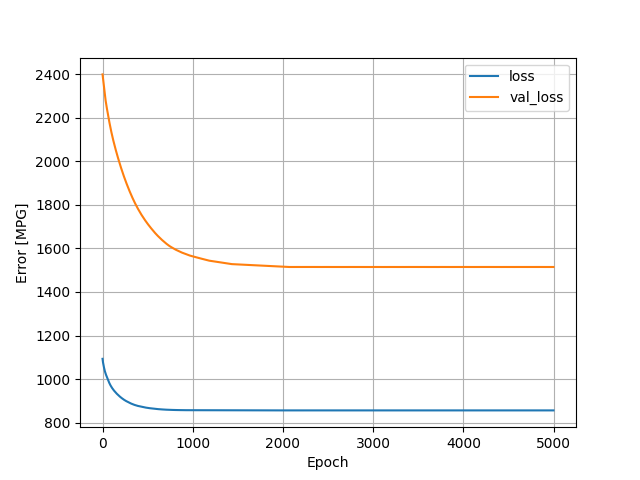

Data behind this chart, as committed beside it:
, loss, val_loss, epoch
0, 1093, 2399, 0
1, 1089, 2396, 1
2, 1085, 2392, 2
3, 1082, 2388, 3
4, 1079, 2384, 4
5, 1077, 2380, 5
6, 1074, 2376, 6
7, 1072, 2372, 7
8, 1070, 2368, 8
9, 1068, 2364, 9
10, 1066, 2360, 10
11, 1063, 2356, 11
12, 1061, 2352, 12
13, 1059, 2348, 13
14, 1057, 2345, 14
15, 1055, 2341, 15
16, 1053, 2338, 16
17, 1051, 2334, 17
18, 1049, 2331, 18
19, 1047, 2327, 19
20, 1045, 2324, 20
21, 1043, 2320, 21
22, 1041, 2317, 22
23, 1040, 2313, 23
24, 1038, 2310, 24
25, 1037, 2307, 25
26, 1036, 2304, 26
27, 1034, 2300, 27
28, 1033, 2297, 28
29, 1031, 2294, 29
30, 1030, 2291, 30
31, 1029, 2288, 31
32, 1027, 2285, 32
33, 1026, 2283, 33
34, 1025, 2280, 34
35, 1023, 2277, 35
36, 1022, 2274, 36
37, 1021, 2271, 37
38, 1020, 2269, 38
39, 1019, 2266, 39
40, 1018, 2263, 40
41, 1017, 2261, 41
42, 1016, 2258, 42
43, 1015, 2256, 43
44, 1014, 2253, 44
45, 1013, 2251, 45
46, 1012, 2248, 46
47, 1011, 2246, 47
48, 1010, 2244, 48
49, 1008, 2241, 49
50, 1007, 2239, 50
51, 1006, 2236, 51
52, 1005, 2234, 52
53, 1004, 2232, 53
54, 1003, 2229, 54
55, 1002, 2227, 55
56, 1001, 2225, 56
57, 1000, 2222, 57
58, 999, 2220, 58
59, 998, 2218, 59
... 4,940 more rows
